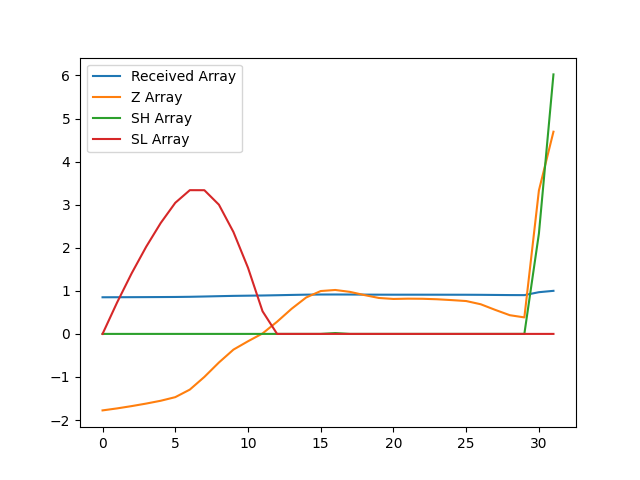

Values plotted in this chart, from the file beside it:
, index, year, val, Received Array, Z Array, SH Array, SL Array
0, 11426, 1990, 13541, 0.8504, -1.776, 0.0, 0.0
1, 11429, 1991, 13558, 0.8515, -1.73, 0.0, 0.7296
2, 11432, 1992, 13578, 0.8527, -1.676, 0.0, 1.406
3, 11435, 1993, 13599, 0.8541, -1.618, 0.0, 2.023
4, 11438, 1994, 13623, 0.8556, -1.552, 0.0, 2.576
5, 11441, 1995, 13654, 0.8575, -1.468, 0.0, 3.044
6, 11444, 1996, 13719, 0.8616, -1.293, 0.0, 3.337
7, 11447, 1997, 13827, 0.8684, -0.9989, 0.0, 3.336
8, 11450, 1998, 13950, 0.8761, -0.6641, 0.0, 3
9, 11453, 1999, 14060, 0.8831, -0.3647, 0.0, 2.365
10, 11456, 2000, 14132, 0.8875, -0.1709, 0.0, 1.536
11, 11459, 2001, 14198, 0.8917, 0.01046, 0.0, 0.5254
12, 11462, 2002, 14299, 0.898, 0.283, 0.0, 0.0
13, 11465, 2003, 14410, 0.905, 0.5841, 0.0, 0.0
14, 11468, 2004, 14506, 0.911, 0.8458, 0.0, 0.0
15, 11471, 2005, 14561, 0.9145, 0.9954, 0.0, 0.0
16, 11474, 2006, 14570, 0.9151, 1.02, 0.01982, 0.0
17, 11477, 2007, 14554, 0.9141, 0.9765, 0.0, 0.0
18, 11480, 2008, 14526, 0.9123, 0.9018, 0.0, 0.0
19, 11483, 2009, 14502, 0.9108, 0.8342, 0.0, 0.0
20, 11486, 2010, 14493, 0.9102, 0.8115, 0.0, 0.0
21, 11489, 2011, 14496, 0.9104, 0.8183, 0.0, 0.0
22, 11492, 2012, 14495, 0.9103, 0.8157, 0.0, 0.0
23, 11495, 2013, 14491, 0.9101, 0.8042, 0.0, 0.0
24, 11498, 2014, 14483, 0.9096, 0.7849, 0.0, 0.0
25, 11501, 2015, 14475, 0.9091, 0.7631, 0.0, 0.0
26, 11504, 2016, 14448, 0.9074, 0.6883, 0.0, 0.0
27, 11507, 2017, 14400, 0.9044, 0.5573, 0.0, 0.0
28, 11510, 2018, 14354, 0.9015, 0.4342, 0.0, 0.0
29, 11513, 2019, 14336, 0.9003, 0.3832, 0.0, 0.0
30, 11516, 2020, 15420, 0.9685, 3.331, 2.331, 0.0
31, 11519, 2021, 15922, 1.0, 4.694, 6.025, 0.0
